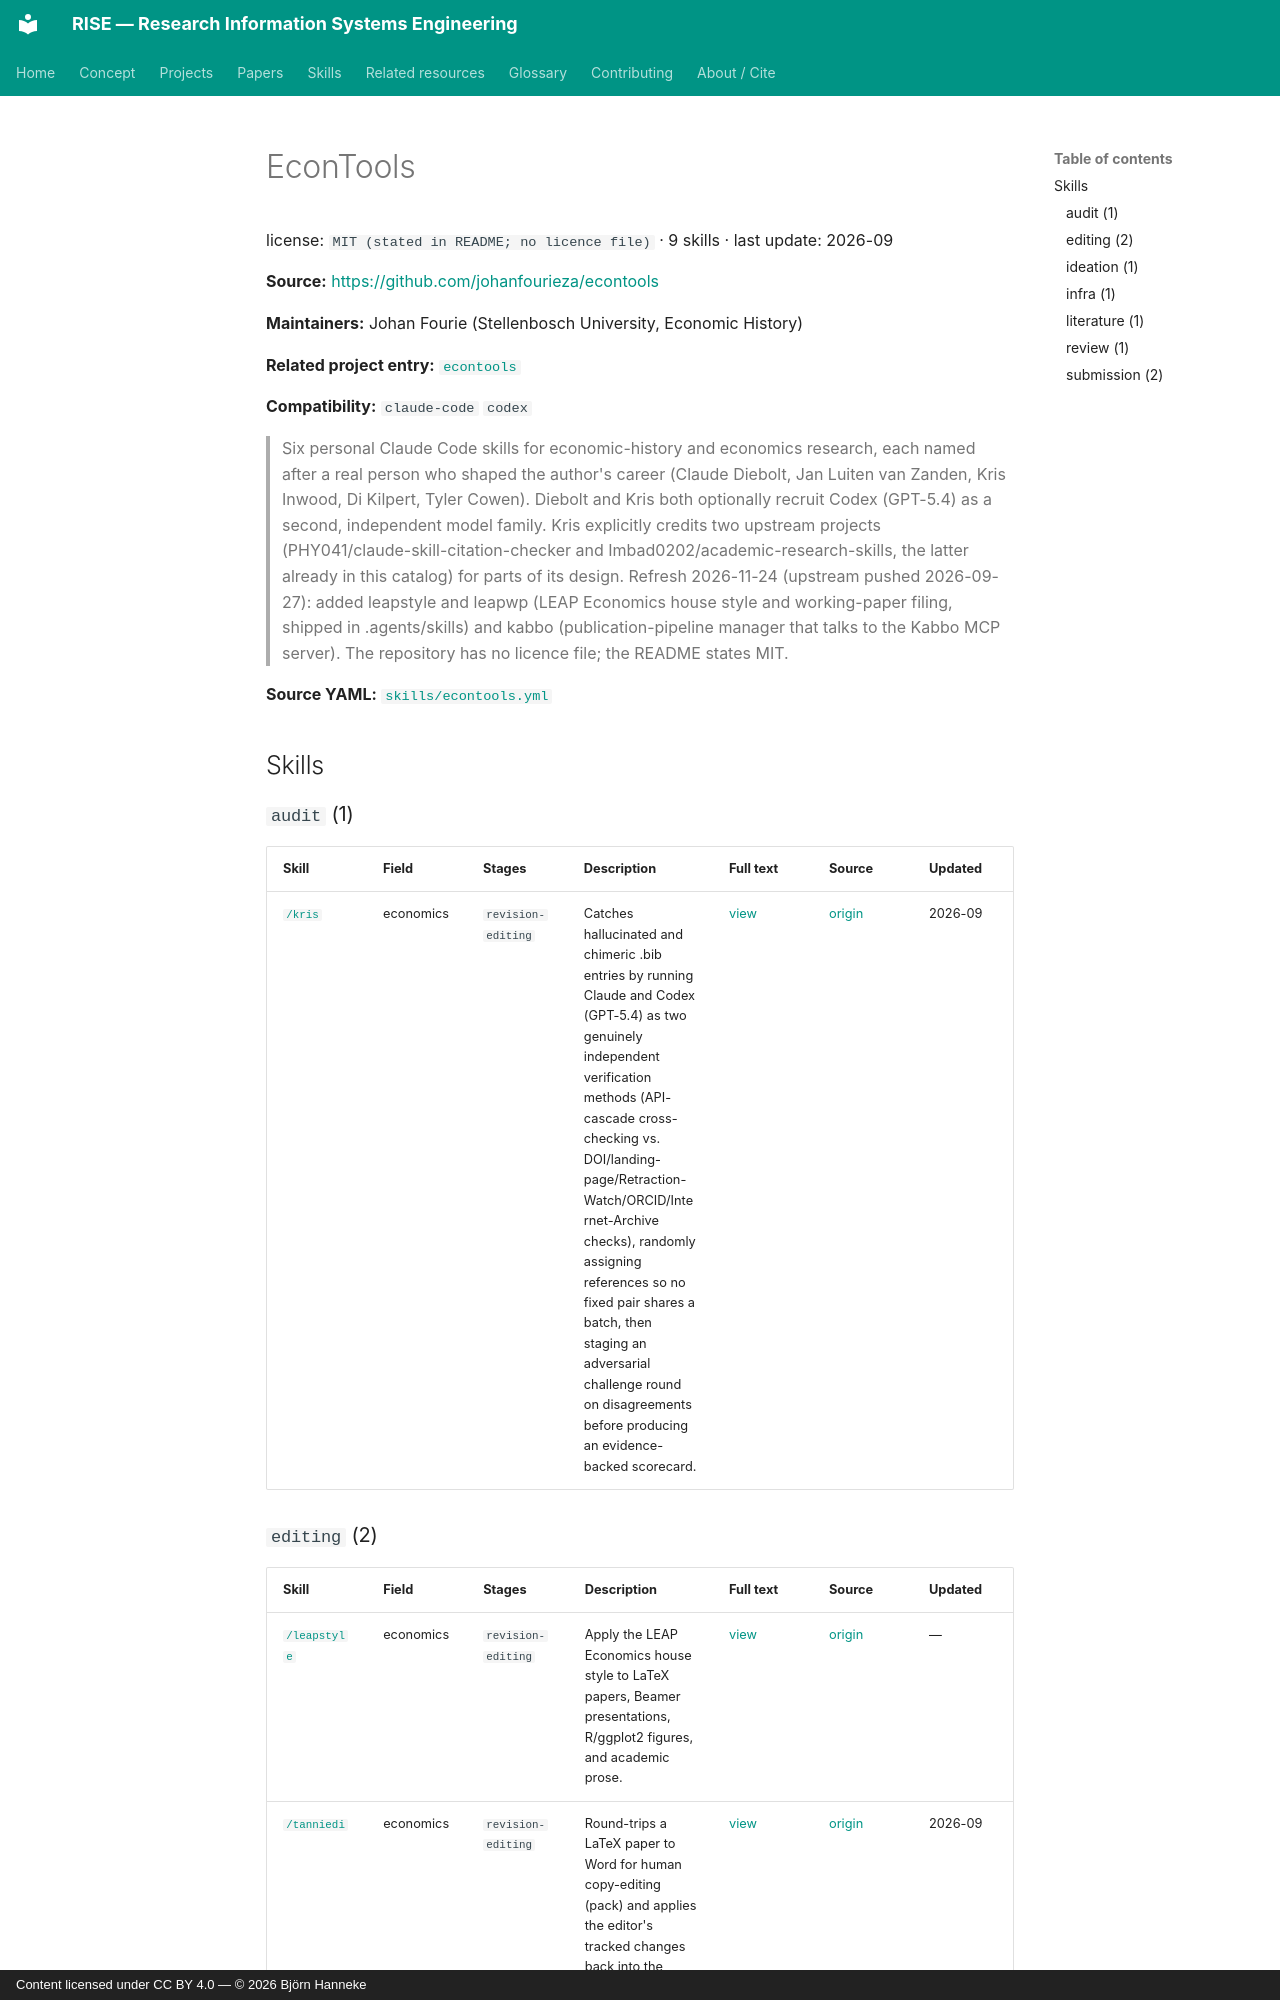

repository: bhanneke/RISE · page: skills/econtools/index.html · generator: mkdocs · copyright: Content licensed under CC BY 4.0 — © 2026 Björn Hanneke

<!-- DO NOT EDIT — auto-generated from skills/econtools.yml by scripts/build_skills_index.py -->

# EconTools

license: `MIT (stated in README; no licence file)` · 9 skills · last update: 2026-09

**Source:** <https://github.com/johanfourieza/econtools>

**Maintainers:** Johan Fourie (Stellenbosch University, Economic History)

**Related project entry:** [`econtools`](../projects/econtools.md)

**Compatibility:** `claude-code` `codex`

> Six personal Claude Code skills for economic-history and economics research, each named after a real person who shaped the author's career (Claude Diebolt, Jan Luiten van Zanden, Kris Inwood, Di Kilpert, Tyler Cowen). Diebolt and Kris both optionally recruit Codex (GPT-5.4) as a second, independent model family. Kris explicitly credits two upstream projects (PHY041/claude-skill-citation-checker and Imbad0202/academic-research-skills, the latter already in this catalog) for parts of its design. Refresh 2026-11-24 (upstream pushed 2026-09-27): added leapstyle and leapwp (LEAP Economics house style and working-paper filing, shipped in .agents/skills) and kabbo (publication-pipeline manager that talks to the Kabbo MCP server). The repository has no licence file; the README states MIT.


**Source YAML:** [`skills/econtools.yml`](https://github.com/bhanneke/RISE/blob/main/skills/econtools.yml)

## Skills

### `audit` (1)

| Skill | Field | Stages | Description | Full text | Source | Updated |
|---|---|---|---|---|---|---|
| [`/kris`](econtools/kris.md) | economics | `revision-editing` | Catches hallucinated and chimeric .bib entries by running Claude and Codex (GPT-5.4) as two genuinely independent verification methods (API-cascade cross-checking vs. DOI/landing-page/Retraction-Watch/ORCID/Internet-Archive checks), randomly assigning references so no fixed pair shares a batch, then staging an adversarial challenge round on disagreements before producing an evidence-backed scorecard. | [view](econtools/kris.md) | [origin](https://github.com/johanfourieza/econtools/blob/main/kris/skill.md) | 2026-09 |
